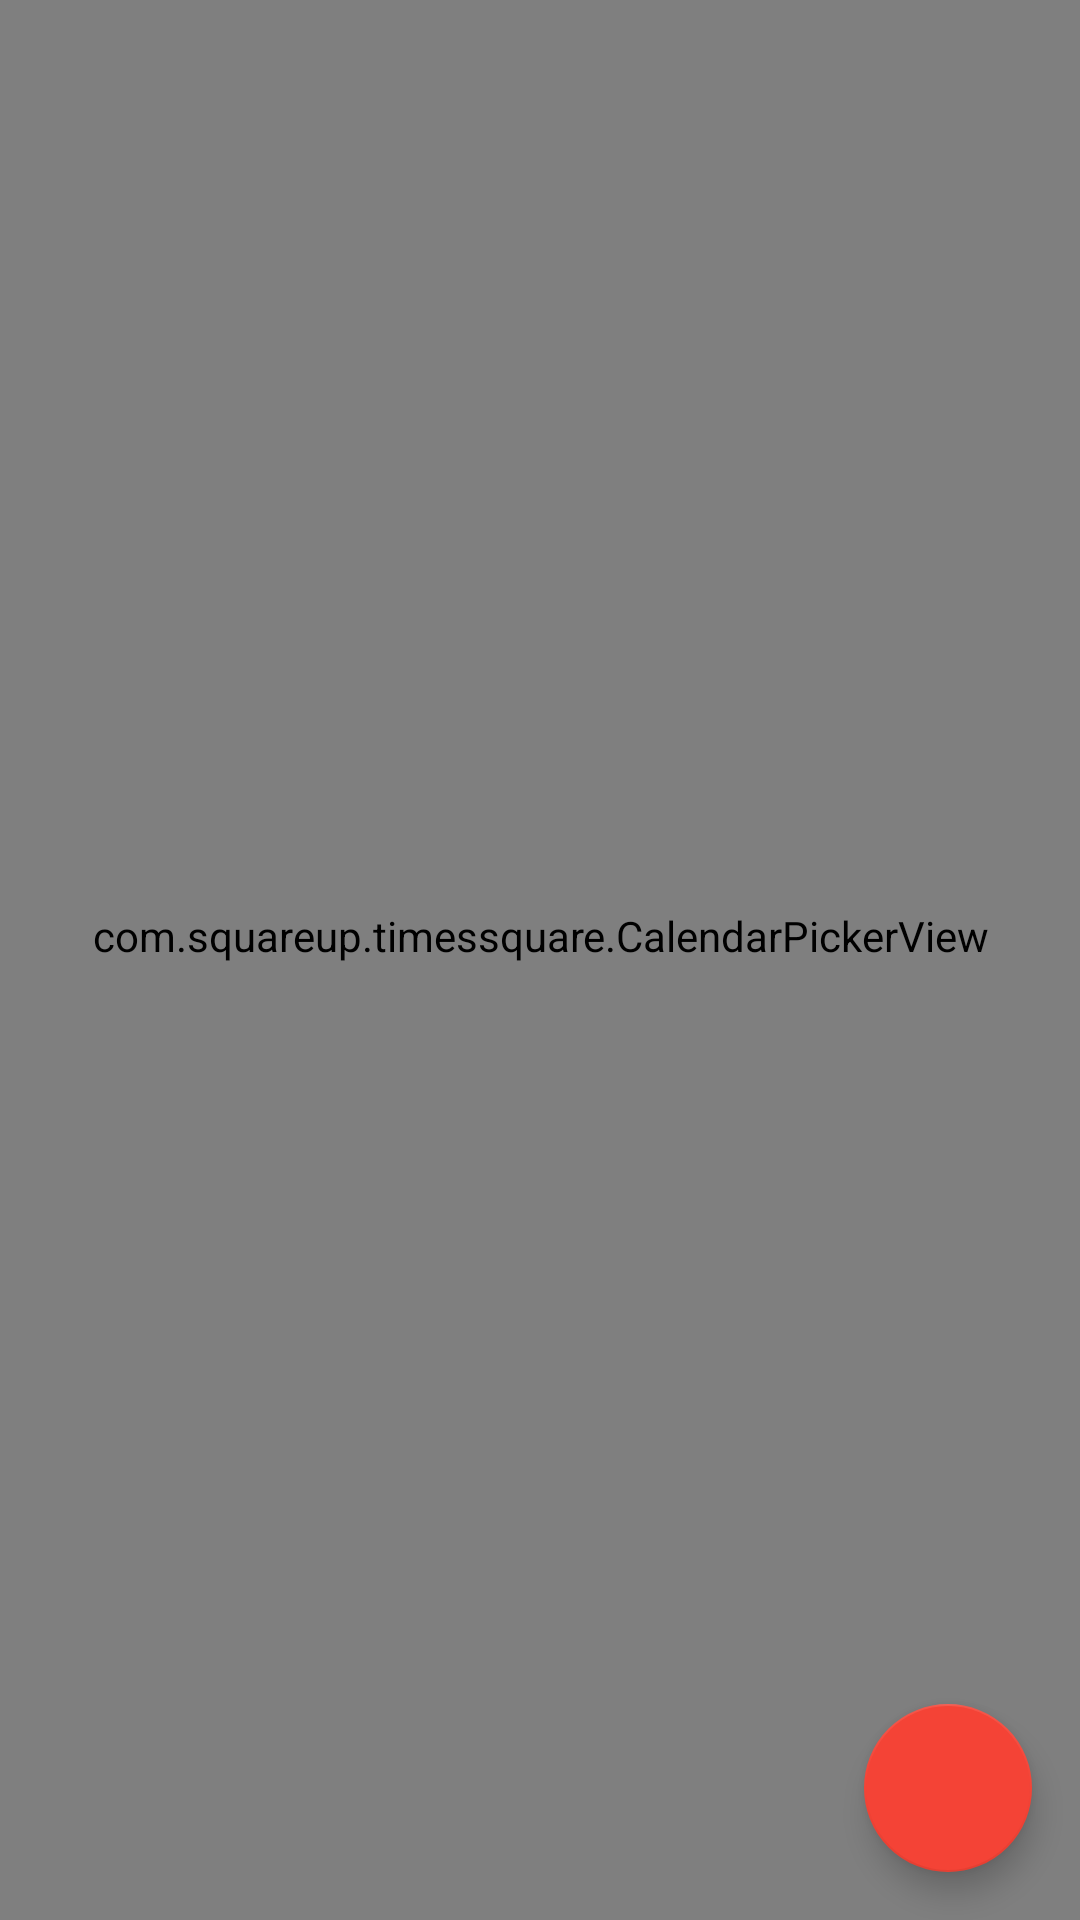

Layout XML and referenced resources for this Android screen:
<!-- AndroidManifest.xml: application theme AppTheme -->
<!-- res/layout/mvc_view_calendar.xml -->
<?xml version="1.0" encoding="utf-8"?>
<RelativeLayout xmlns:android="http://schemas.android.com/apk/res/android"
    xmlns:app="http://schemas.android.com/apk/res-auto"
    xmlns:tools="http://schemas.android.com/tools"
    android:layout_width="match_parent"
    android:layout_height="match_parent"
    android:fitsSystemWindows="true"
    tools:context="com.ofs.ofmc.meetingroom.BaseActivity">


    <android.support.design.widget.FloatingActionButton
        android:id="@+id/addMeeting"
        android:layout_width="wrap_content"
        android:layout_height="wrap_content"
        android:layout_margin="@dimen/fab_margin"
        android:layout_gravity="bottom|end"
        android:layout_alignParentBottom="true"
        android:layout_alignParentEnd="true"
        app:srcCompat="@mipmap/ic_add" />

    <com.squareup.timessquare.CalendarPickerView
        android:id="@+id/calendar_view"
        android:layout_width="match_parent"
        android:fitsSystemWindows="true"
        android:layout_height="match_parent"
        android:paddingLeft="16dp"
        android:paddingRight="16dp"
        android:paddingBottom="16dp"
        android:scrollbarStyle="outsideOverlay"
        android:clipToPadding="false"
        android:background="#FFFFFF"
        />

</RelativeLayout>
<!-- resources referenced by this layout -->
<resources>
  <dimen name="fab_margin">16dp</dimen>
  <style name="AppTheme" parent="Theme.AppCompat.Light.DarkActionBar">
          
          <item name="colorPrimary">@color/colorPrimary</item>
          <item name="colorPrimaryDark">@color/colorPrimaryDark</item>
          <item name="colorAccent">@color/colorAccent</item>
          <item name="android:windowBackground">@color/bgColor</item>
      </style>
  <color name="colorPrimary">#03A9F4</color>
  <color name="colorPrimaryDark">#0277BD</color>
  <color name="colorAccent">#F44336</color>
  <color name="bgColor">#E0E0E0</color>
</resources>
